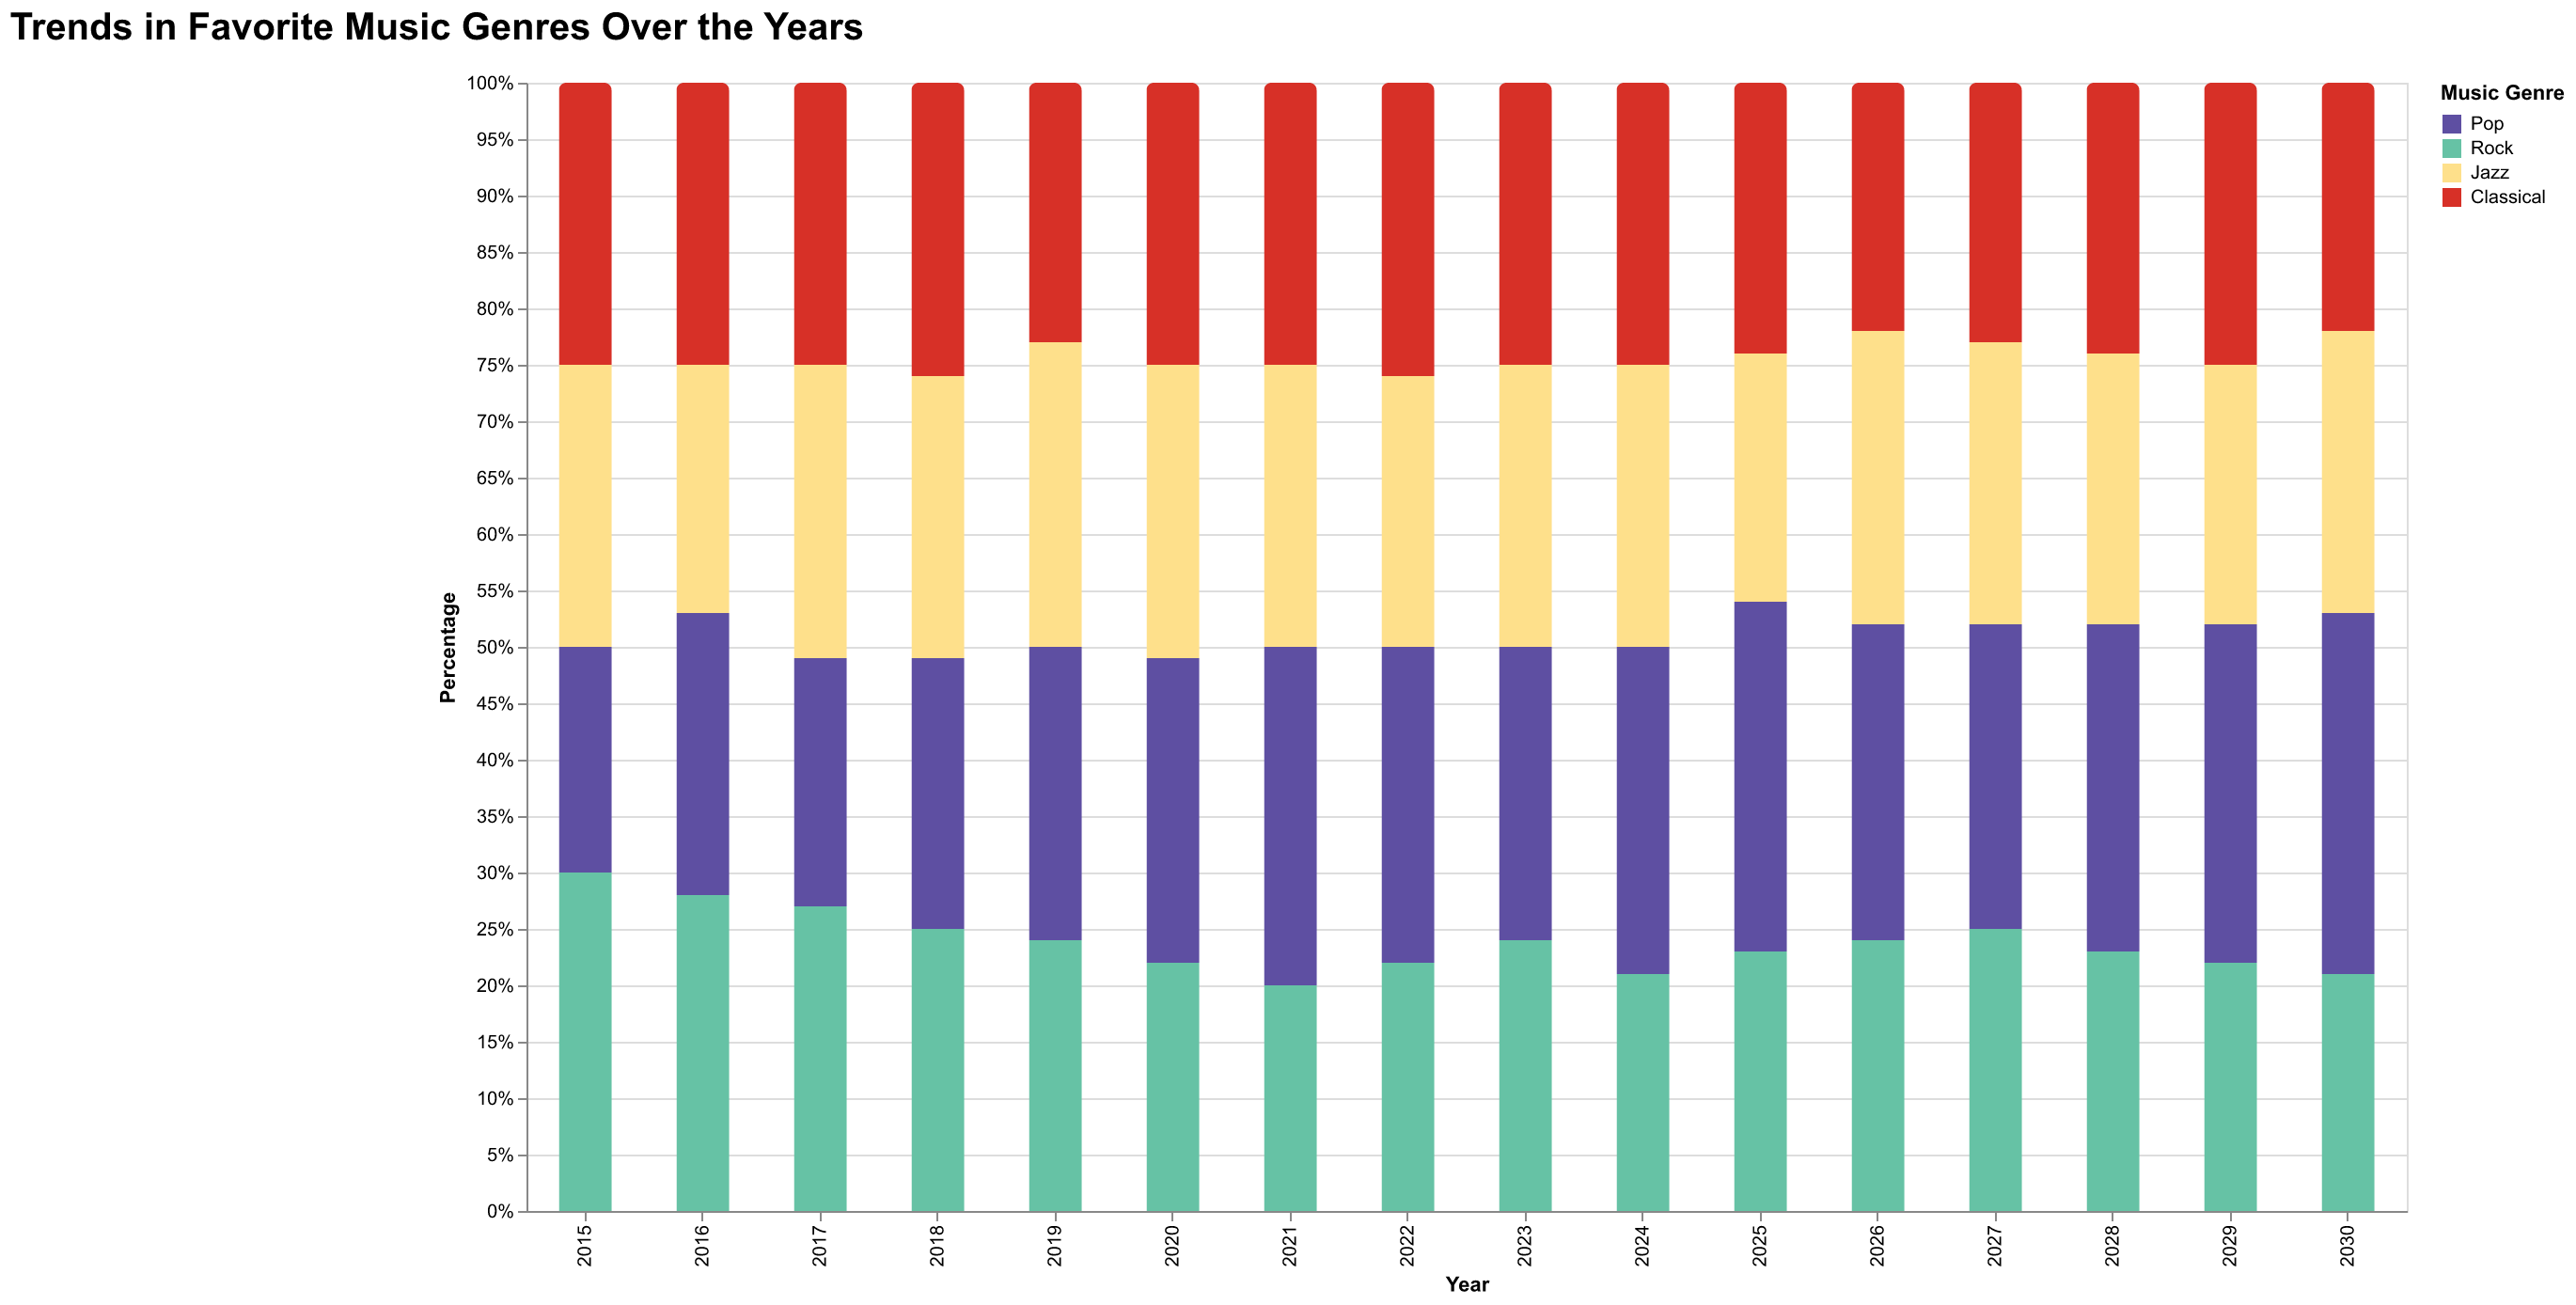

The file beside this chart, header and first rows:
Year, Pop, Rock, Jazz, Classical
2015, 20, 30, 25, 25
2016, 25, 28, 22, 25
2017, 22, 27, 26, 25
2018, 24, 25, 25, 26
2019, 26, 24, 27, 23
2020, 27, 22, 26, 25
2021, 30, 20, 25, 25
2022, 28, 22, 24, 26
2023, 26, 24, 25, 25
2024, 29, 21, 25, 25
2025, 31, 23, 22, 24
2026, 28, 24, 26, 22
2027, 27, 25, 25, 23
2028, 29, 23, 24, 24
2029, 30, 22, 23, 25
2030, 32, 21, 25, 22
